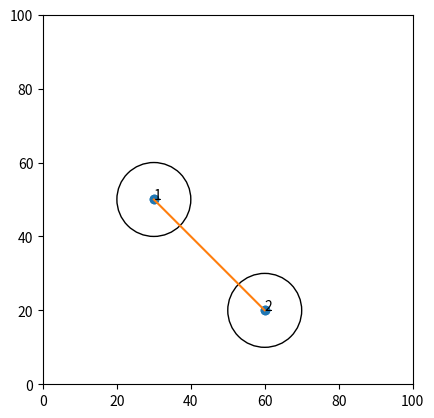

The matplotlib source for this figure:
import matplotlib.pyplot as plt
import numpy as np


class Sensor:
    def __init__(self, x, y, index):
        self.x = x
        self.y = y
        self.index = index


s1 = Sensor(30, 50, 1)
s2 = Sensor(60, 20, 2)

xpoint = np.array([s1.x, s2.x])
ypoint = np.array([s1.y, s2.y])
labels = [s1.index, s2.index]

Drawing_uncolored_circle = plt.Circle((s1.x, s1.y),
                                      10,
                                      fill=False)
Drawing_uncolored_circle1 = plt.Circle((s2.x, s2.y),
                                       10,
                                       fill=False)
fig, ax = plt.subplots();
ax.scatter(xpoint, ypoint)
ax.set_aspect(1)
ax.add_artist(Drawing_uncolored_circle)
ax.add_artist(Drawing_uncolored_circle1)

for i, txt in enumerate(labels):
    ax.annotate(txt, (xpoint[i], ypoint[i]))

plt.plot(xpoint, ypoint, "o")
plt.plot(xpoint, ypoint)
plt.xlim([0, 100])
plt.ylim([0, 100])
plt.show()
